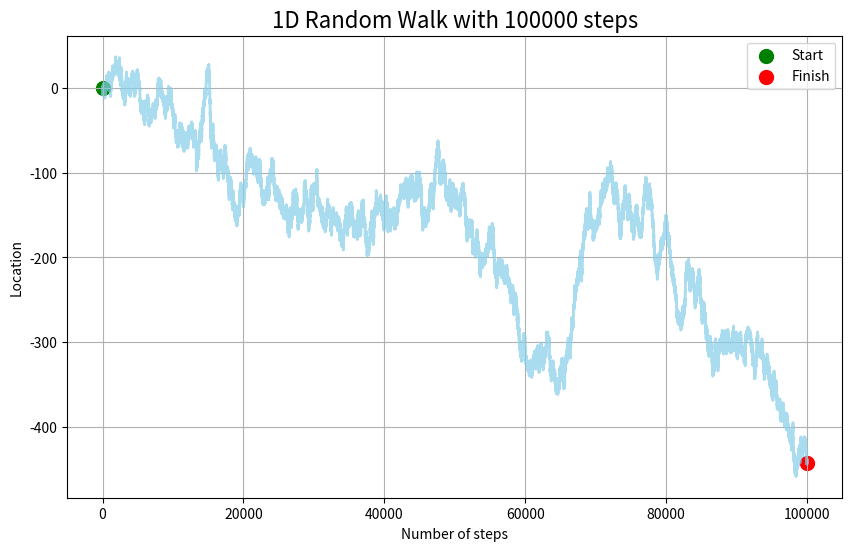

Python code for this plot:
import numpy as np
import matplotlib.pyplot as plt
import random

n = 100000  # number of steps

x = np.zeros(n)


for i in range(1, n):
    val = random.randint(1, 2)  

    (-1)
    if val == 1:
        x[i] = x[i-1] + 1  # up
    else:
        x[i] = x[i-1] - 1  # down

# Visualisation
plt.figure(figsize=(10, 6)) 
plt.plot(x, color='skyblue', lw=2, alpha=0.7) 
plt.scatter(0, x[0], c='green', s=100, label='Start')  
plt.scatter(n-1, x[-1], c='red', s=100, label='Finish')  

plt.title(f'1D Random Walk with {n} steps', fontsize=16)
plt.xlabel('Number of steps')
plt.ylabel('Location')
plt.grid(True)
plt.legend()

plt.show()
